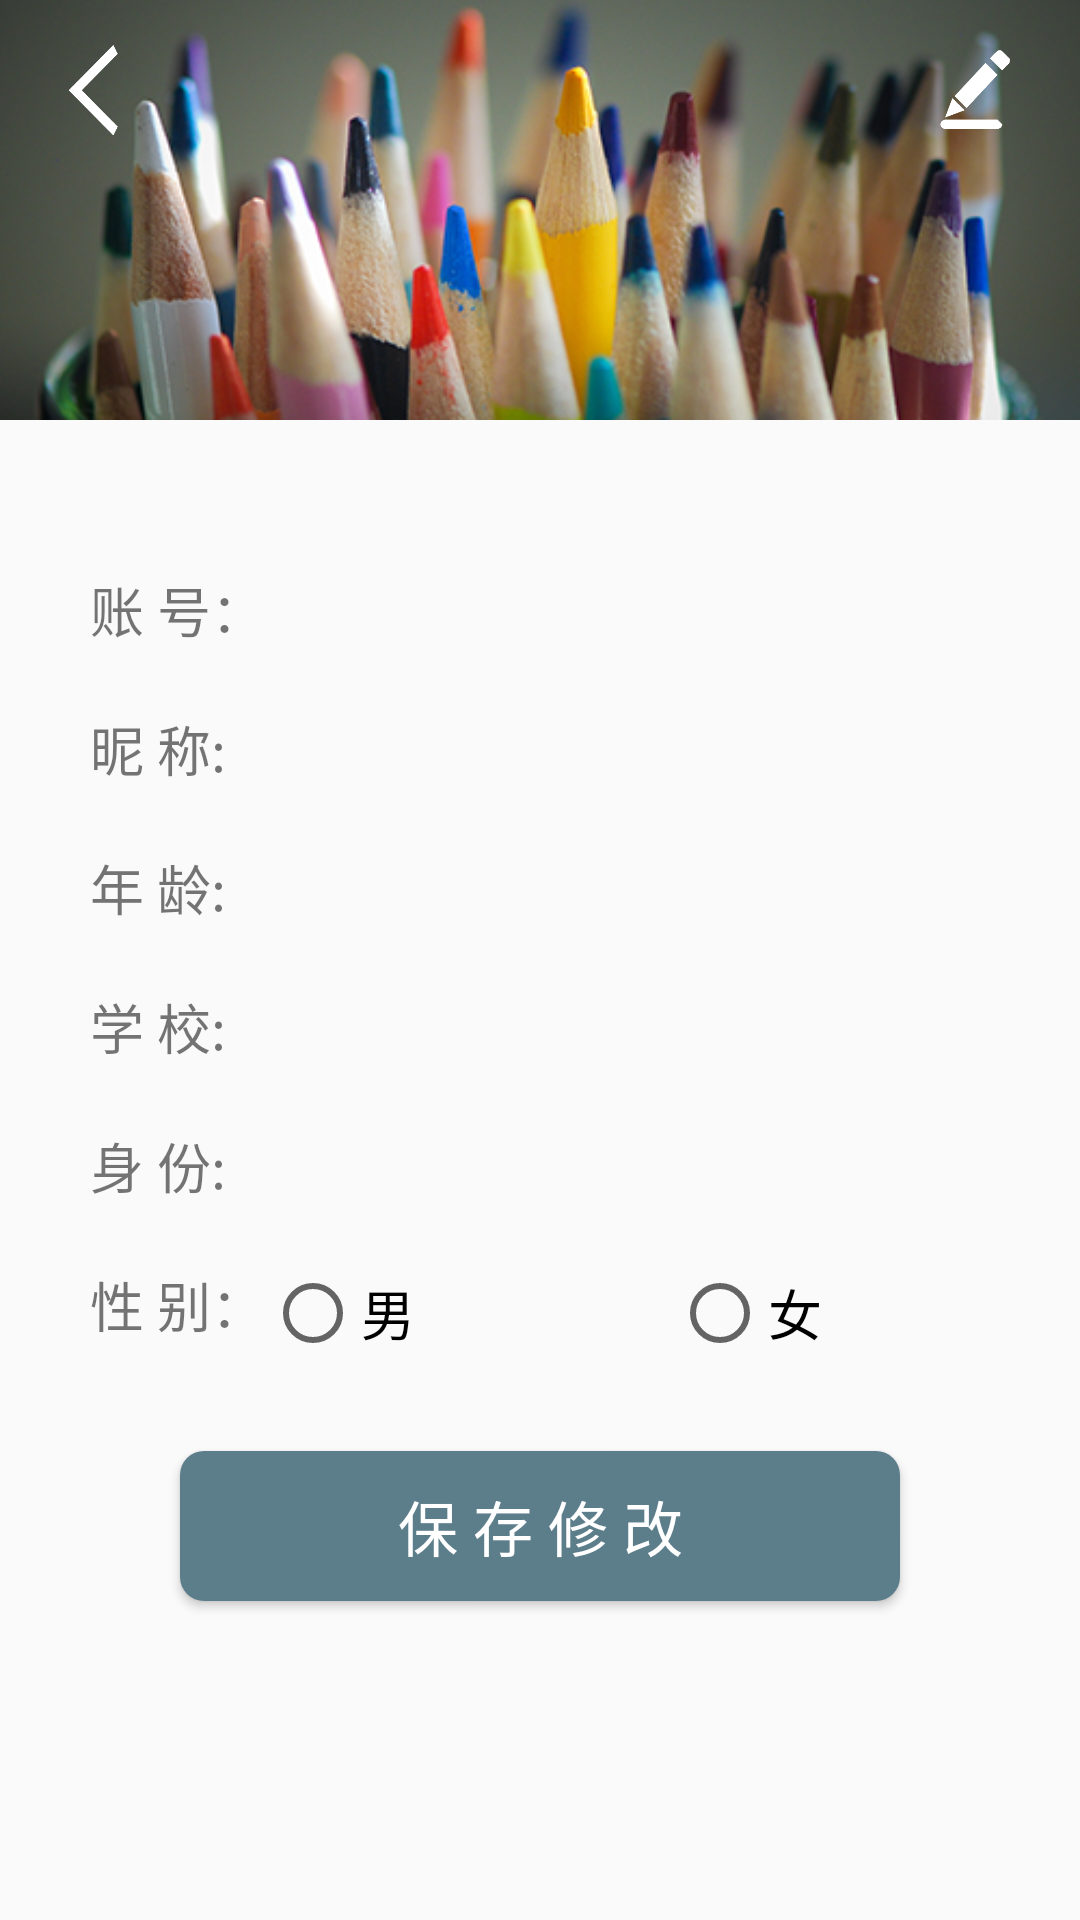

Android layout source for this screen:
<!-- AndroidManifest.xml: application theme AppTheme -->
<!-- res/layout/activity_fillinfo.xml -->
<?xml version="1.0" encoding="utf-8"?>
<LinearLayout
    xmlns:android="http://schemas.android.com/apk/res/android"
    android:layout_width="match_parent"
    android:layout_height="match_parent"
    android:orientation="vertical">
<RelativeLayout
    android:layout_width="match_parent"
    android:layout_height="180dp"

    >
    <ImageView
        android:layout_width="match_parent"
        android:layout_height="140dp"
        android:background="@drawable/c"/>
    <android.support.v7.widget.Toolbar
        android:layout_height="60sp"
        android:layout_width="match_parent"
        >
        <ImageView
            android:id="@+id/back1"
            android:layout_width="30sp"
            android:layout_height="30sp"
            android:src="@mipmap/back2"/>
        <ImageView

            android:id="@+id/sure"
            android:layout_width="30sp"
            android:layout_height="35sp"
            android:src="@mipmap/edit1"
            android:layout_marginLeft="280dp"/>

    </android.support.v7.widget.Toolbar>

</RelativeLayout>
    <LinearLayout
        android:layout_width="match_parent"
        android:layout_height="wrap_content"
        android:layout_marginTop="10sp">
        <TextView
            android:layout_width="wrap_content"
            android:layout_height="wrap_content"
            android:text="账 号："
            android:textSize="18sp"
            android:layout_marginLeft="30dp"

            />
        <EditText
            android:id="@+id/tour"
            android:layout_width="match_parent"
            android:layout_height="wrap_content"
            android:layout_marginLeft="20sp"
            android:layout_marginRight="30sp"
            android:inputType="number"
            android:background="@null"
            android:textColor="#000000"
            />
    </LinearLayout>
    <LinearLayout
        android:layout_width="match_parent"
        android:layout_height="wrap_content"
        android:layout_marginTop="20dp">
    <TextView
        android:layout_width="wrap_content"
        android:layout_height="wrap_content"
        android:text="昵 称:"
        android:textSize="18sp"
        android:layout_marginLeft="30dp"
        />
    <EditText
        android:id="@+id/nick"
        android:layout_width="match_parent"
        android:layout_height="wrap_content"
        android:layout_marginLeft="20sp"
        android:layout_marginRight="30sp"
        android:background="@null"
        android:textColor="#000000"
        />
</LinearLayout>

    <LinearLayout
        android:layout_width="match_parent"
        android:layout_height="wrap_content"
        android:layout_marginTop="20sp"
        >
        <TextView
            android:layout_width="wrap_content"
            android:layout_height="wrap_content"
            android:text="年 龄:"
            android:textSize="18sp"
            android:layout_marginLeft="30dp"
            />
        <EditText
            android:id="@+id/age"
            android:layout_width="match_parent"
            android:layout_height="wrap_content"
            android:layout_marginLeft="20sp"
            android:layout_marginRight="30sp"
            android:inputType="number"
            android:background="@null"
            android:textColor="#000000"
            />
    </LinearLayout>
    <LinearLayout
        android:layout_width="match_parent"
        android:layout_height="wrap_content"
        android:layout_marginTop="20sp"
        >
        <TextView
            android:layout_width="wrap_content"
            android:layout_height="wrap_content"
            android:text="学 校:"
            android:textSize="18sp"
            android:layout_marginLeft="30dp"
            />
        <EditText
            android:id="@+id/school"
            android:layout_width="match_parent"
            android:layout_height="wrap_content"
            android:layout_marginLeft="20sp"
            android:layout_marginRight="30sp"
            android:inputType="text"
            android:textColor="#000000"
            android:background="@null"
            />
    </LinearLayout>
    <LinearLayout
        android:layout_width="match_parent"
        android:layout_height="wrap_content"
        android:layout_marginTop="20sp"
        >
        <TextView
            android:layout_width="wrap_content"
            android:layout_height="wrap_content"
            android:text="身 份:"
            android:textSize="18sp"
            android:layout_marginLeft="30dp"
            />
        <EditText
            android:id="@+id/identity"
            android:layout_width="match_parent"
            android:layout_height="wrap_content"
            android:layout_marginLeft="20sp"
            android:layout_marginRight="30sp"
            android:textColor="#000000"
            android:background="@null"
            />
    </LinearLayout>
    <LinearLayout
        android:layout_width="match_parent"
        android:layout_height="wrap_content"
        android:layout_marginTop="20sp"
    >
    <TextView
        android:layout_width="wrap_content"
        android:layout_height="wrap_content"
        android:text="性 别："
        android:textSize="18sp"
        android:layout_marginLeft="30dp"/>
    <LinearLayout
        android:layout_width="match_parent"
        android:layout_height="wrap_content">
        <RadioButton
            android:id="@+id/R_sex_boy"
            android:layout_width="wrap_content"
            android:layout_height="wrap_content"
            android:text="男"
            android:textSize="18sp"
            android:layout_weight="1"/>
        <RadioButton
            android:id="@+id/R_sex_girl"
            android:layout_width="wrap_content"
            android:layout_height="wrap_content"
            android:text="女"
            android:textSize="18sp"
            android:layout_weight="1"/>
    </LinearLayout>
</LinearLayout>
    <Button
        android:id="@+id/save"
        android:layout_width="240dp"
        android:layout_height="50sp"
        android:layout_gravity="center"
        android:background="@drawable/button_login"
        android:layout_marginTop="30dp"
        android:text="保 存 修 改"
        android:textColor="#FFFFFF"
        android:textSize="20dp"/>
</LinearLayout>
<!-- resources referenced by this layout -->
<resources>
  <!-- drawable button_login (drawable) -->
  <?xml version="1.0" encoding="utf-8"?>
  <shape xmlns:android="http://schemas.android.com/apk/res/android"
      android:shape="rectangle" >
  
      
      <solid android:color="#5C7D8A" />
  
      
      
      <corners android:radius="8dip" />
  
      
      <padding
          android:bottom="10dp"
          android:left="10dp"
          android:right="10dp"
          android:top="10dp" />
  </shape>
  <!-- drawable c: png bitmap (drawable, 172744 bytes) -->
  <!-- mipmap back2: png bitmap (mipmap-hdpi, 1986 bytes) -->
  <!-- mipmap edit1: png bitmap (mipmap-hdpi, 2353 bytes) -->
  <style name="AppTheme" parent="Theme.AppCompat.DayNight.NoActionBar">
          
          <item name="colorPrimary">@color/subjectColor</item>
          <item name="colorPrimaryDark">#000000</item>
          
      </style>
  <color name="subjectColor">#5C7D8A</color>
</resources>
